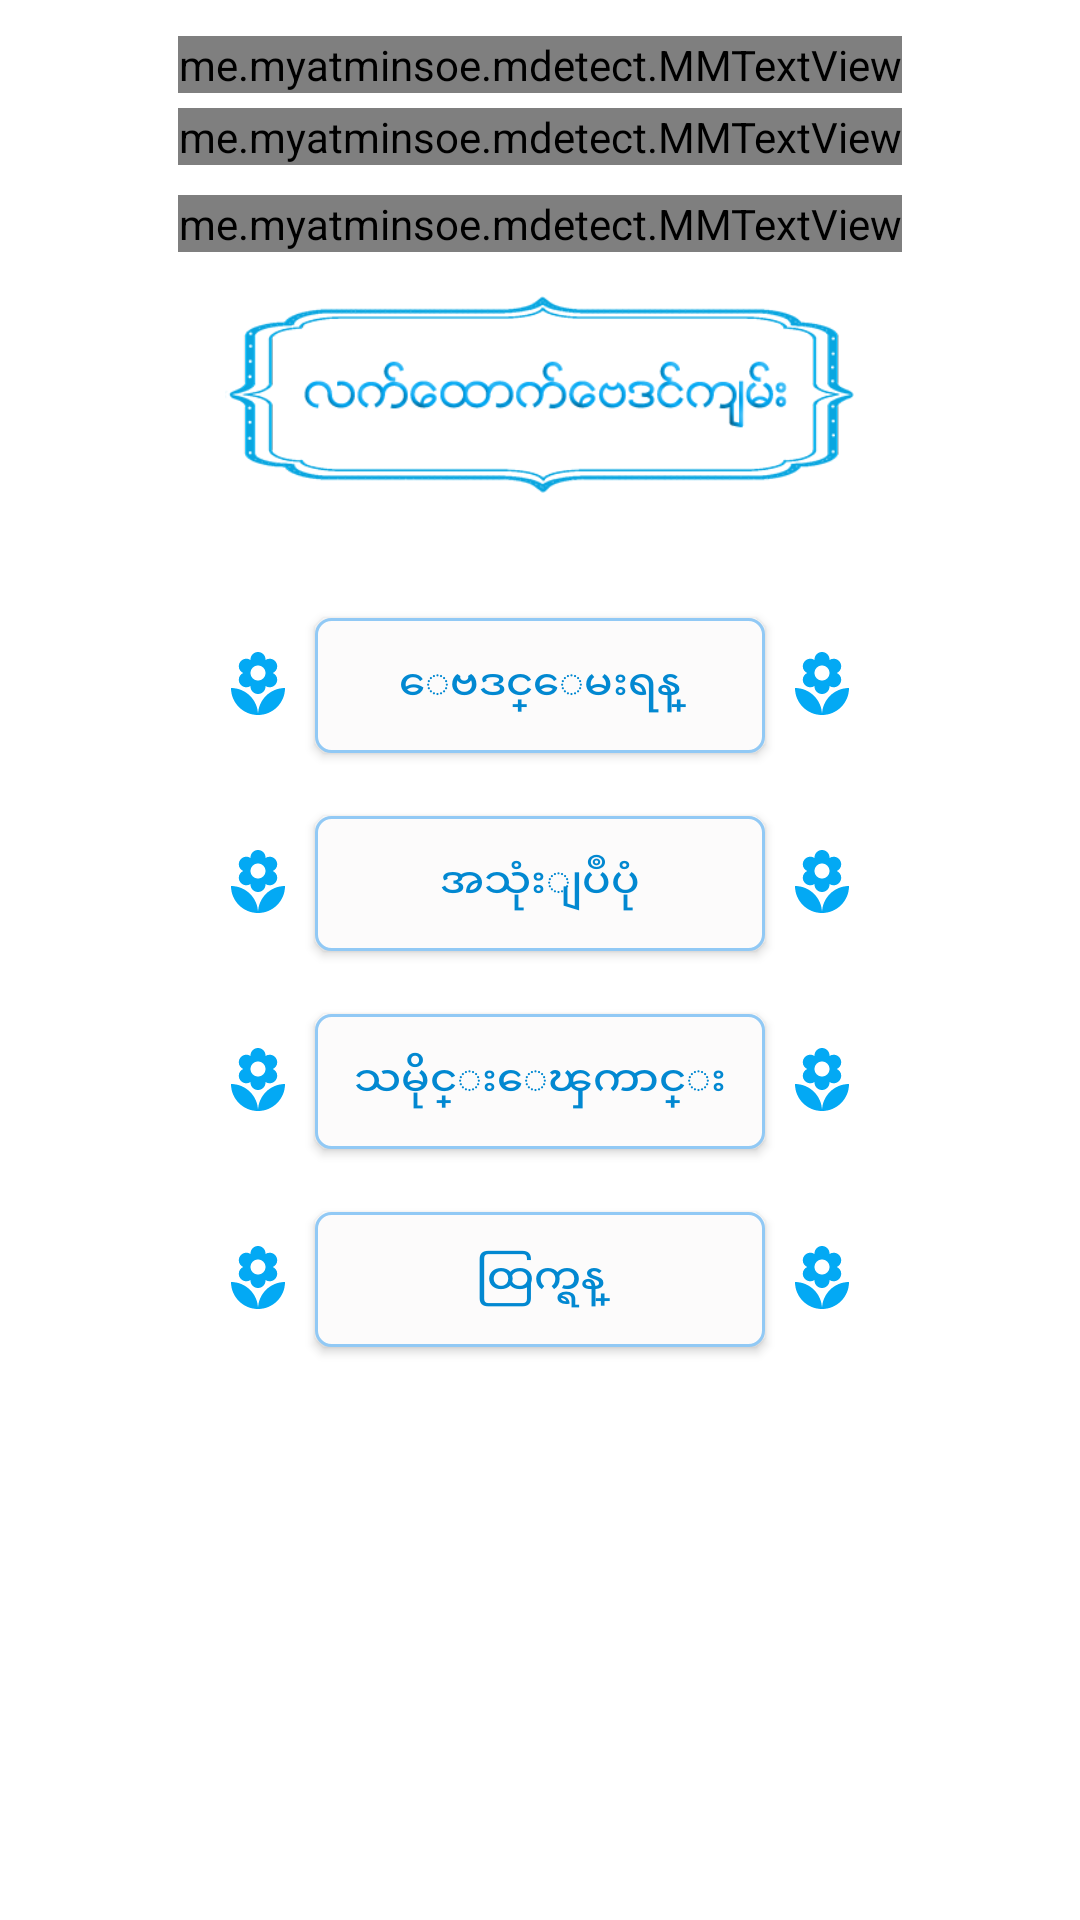

Here is an Android app screen rendered from its layout file. Give the layout XML and the strings, colors and styles it references.
<!-- AndroidManifest.xml: application theme AppTheme -->
<!-- res/layout/handtouch_main.xml -->
<?xml version="1.0" encoding="utf-8"?>
<RelativeLayout xmlns:android="http://schemas.android.com/apk/res/android"
    android:layout_width="match_parent"
    android:layout_height="match_parent"
    android:background="#fff">

    <me.myatminsoe.mdetect.MMTextView
        android:id="@+id/title_text1"
        android:layout_width="wrap_content"
        android:layout_height="wrap_content"
        android:layout_centerHorizontal="true"
        android:layout_marginTop="12dp"
        android:shadowDy="8.0"
        android:text="ဆရာမင်းသိင်္ခ၏"
        android:textColor="@color/colorPrimaryDark"
        android:textSize="15sp" />

    <me.myatminsoe.mdetect.MMTextView
        android:id="@+id/title_text2"
        android:layout_width="wrap_content"
        android:layout_height="wrap_content"
        android:layout_below="@+id/title_text1"
        android:layout_centerHorizontal="true"
        android:layout_marginTop="5dp"
        android:text="လွန်စွာမှ တိကျမှန်ကန်သော"
        android:textColor="@color/colorPrimaryDark"
        android:textSize="17sp" />

    <me.myatminsoe.mdetect.MMTextView
        android:id="@+id/title_text3"
        android:layout_width="wrap_content"
        android:layout_height="wrap_content"
        android:layout_below="@+id/title_text2"
        android:layout_centerHorizontal="true"
        android:layout_marginTop="10dp"
        android:text="မရမ်းတလင်း"
        android:textColor="#bf313131"
        android:textSize="15sp" />

    <ImageView
        android:id="@+id/title_image"
        android:layout_width="210dp"
        android:layout_height="75dp"
        android:layout_below="@+id/title_text3"
        android:layout_centerHorizontal="true"
        android:layout_marginTop="10dp"
        android:src="@drawable/title" />

    <LinearLayout
        android:id="@+id/layout_one"
        android:layout_width="match_parent"
        android:layout_height="wrap_content"
        android:layout_below="@+id/title_image"
        android:layout_centerHorizontal="true"
        android:gravity="center"
        android:layout_marginTop="30dp"
        android:clickable="true"
        android:orientation="horizontal">

        <ImageView
            android:layout_width="wrap_content"
            android:layout_height="wrap_content"
            android:layout_gravity="center"
            android:layout_marginLeft="5dp"
            android:background="@drawable/handtouch_flower"
            android:clickable="false" />

        <Button
            android:id="@+id/btnOne"
            android:layout_width="150dp"
            android:layout_height="45dp"
            android:background="@drawable/handtouch_btn_design"
            android:clickable="false"
            android:gravity="center"
            android:text="ေဗဒင္ေမးရန္"
            android:layout_margin="7dp"
            android:textColor="@color/colorPrimaryDark" />

        <ImageView
            android:layout_width="wrap_content"
            android:layout_height="wrap_content"
            android:layout_gravity="center"
            android:layout_marginRight="5dp"
            android:background="@drawable/handtouch_flower"
            android:clickable="false" />

    </LinearLayout>

    <LinearLayout
        android:id="@+id/layout_two"
        android:layout_width="match_parent"
        android:layout_height="wrap_content"
        android:layout_below="@+id/layout_one"
        android:layout_centerHorizontal="true"
        android:gravity="center"
        android:layout_marginTop="7dp"
        android:clickable="true"
        android:orientation="horizontal">

        <ImageView
            android:layout_width="wrap_content"
            android:layout_height="wrap_content"
            android:layout_gravity="center"
            android:layout_marginLeft="5dp"
            android:background="@drawable/handtouch_flower"
            android:clickable="false" />

        <Button
            android:id="@+id/btnTwo"
            android:layout_width="150dp"
            android:layout_height="45dp"
            android:background="@drawable/handtouch_btn_design"
            android:clickable="false"
            android:gravity="center"
            android:text="အသုံးျပဳပုံ"
            android:layout_margin="7dp"
            android:textColor="@color/colorPrimaryDark" />

        <ImageView
            android:layout_width="wrap_content"
            android:layout_height="wrap_content"
            android:layout_gravity="center"
            android:layout_marginRight="5dp"
            android:background="@drawable/handtouch_flower"
            android:clickable="false" />
    </LinearLayout>

    <LinearLayout
        android:id="@+id/layout_three"
        android:layout_width="match_parent"
        android:layout_height="wrap_content"
        android:layout_below="@+id/layout_two"
        android:layout_centerHorizontal="true"
        android:gravity="center"
        android:layout_marginTop="7dp"
        android:clickable="true"
        android:orientation="horizontal">

        <ImageView
            android:layout_width="wrap_content"
            android:layout_height="wrap_content"
            android:layout_gravity="center"
            android:layout_marginLeft="5dp"
            android:background="@drawable/handtouch_flower"
            android:clickable="false" />

        <Button
            android:id="@+id/btnThree"
            android:layout_width="150dp"
            android:layout_height="45dp"
            android:background="@drawable/handtouch_btn_design"
            android:clickable="false"
            android:gravity="center"
            android:text="သမိုင္းေၾကာင္း"
            android:layout_margin="7dp"
            android:textColor="@color/colorPrimaryDark" />
        <ImageView
            android:layout_width="wrap_content"
            android:layout_height="wrap_content"
            android:layout_gravity="center"
            android:layout_marginRight="5dp"
            android:background="@drawable/handtouch_flower"
            android:clickable="false" />
    </LinearLayout>

    <LinearLayout
        android:id="@+id/layout_four"
        android:layout_width="match_parent"
        android:layout_height="wrap_content"
        android:layout_below="@+id/layout_three"
        android:layout_centerHorizontal="true"
        android:gravity="center"
        android:layout_marginTop="7dp"
        android:clickable="true"
        android:orientation="horizontal">

        <ImageView
            android:layout_width="wrap_content"
            android:layout_height="wrap_content"
            android:layout_gravity="center"
            android:layout_marginLeft="5dp"
            android:background="@drawable/handtouch_flower"
            android:clickable="false" />

        <Button
            android:id="@+id/btnFour"
            android:layout_width="150dp"
            android:layout_height="45dp"
            android:background="@drawable/handtouch_btn_design"
            android:clickable="false"
            android:gravity="center"
            android:text="ထြက္ရန္"
            android:layout_margin="7dp"
            android:textColor="@color/colorPrimaryDark" />
        <ImageView
            android:layout_width="wrap_content"
            android:layout_height="wrap_content"
            android:layout_gravity="center"
            android:layout_marginRight="5dp"
            android:background="@drawable/handtouch_flower"
            android:clickable="false" />
    </LinearLayout>

</RelativeLayout>
<!-- resources referenced by this layout -->
<resources>
  <color name="colorPrimaryDark">#0288D1</color>
  <!-- drawable handtouch_btn_design (drawable) -->
  <?xml version="1.0" encoding="utf-8"?>
  <selector xmlns:android="http://schemas.android.com/apk/res/android">
  
      <item android:state_focused="true">
          <shape android:shape="rectangle">
              <stroke android:width="1dp" android:color="#c7cbce" />
              <solid android:color="#d6e7f5" />
              <size android:width="100dp" android:height="50dp" />
              <corners android:radius="5dp" />
          </shape>
      </item>
      <item android:state_pressed="true">
          <shape android:shape="rectangle">
              <stroke android:width="1dp" android:color="#c7cbce" />
              <solid android:color="#d6e7f5" />
              <size android:width="100dp" android:height="50dp" />
              <corners android:radius="5dp" />
          </shape>
      </item>
      <item>
          <shape android:shape="rectangle">
              <stroke android:width="1dp" android:color="#91c9f5" />
              <solid android:color="#fcfbfb" />
              <size android:width="100dp" android:height="50dp" />
              <corners android:radius="5dp" />
          </shape>
      </item>
  </selector>
  <!-- drawable handtouch_flower (drawable) -->
  <vector xmlns:android="http://schemas.android.com/apk/res/android"
          android:width="24dp"
          android:height="24dp"
          android:viewportWidth="24.0"
          android:viewportHeight="24.0">
      <path
          android:fillColor="@color/colorPrimary"
          android:pathData="M12,22c4.97,0 9,-4.03 9,-9 -4.97,0 -9,4.03 -9,9zM5.6,10.25c0,1.38 1.12,2.5 2.5,2.5 0.53,0 1.01,-0.16 1.42,-0.44l-0.02,0.19c0,1.38 1.12,2.5 2.5,2.5s2.5,-1.12 2.5,-2.5l-0.02,-0.19c0.4,0.28 0.89,0.44 1.42,0.44 1.38,0 2.5,-1.12 2.5,-2.5 0,-1 -0.59,-1.85 -1.43,-2.25 0.84,-0.4 1.43,-1.25 1.43,-2.25 0,-1.38 -1.12,-2.5 -2.5,-2.5 -0.53,0 -1.01,0.16 -1.42,0.44l0.02,-0.19C14.5,2.12 13.38,1 12,1S9.5,2.12 9.5,3.5l0.02,0.19c-0.4,-0.28 -0.89,-0.44 -1.42,-0.44 -1.38,0 -2.5,1.12 -2.5,2.5 0,1 0.59,1.85 1.43,2.25 -0.84,0.4 -1.43,1.25 -1.43,2.25zM12,5.5c1.38,0 2.5,1.12 2.5,2.5s-1.12,2.5 -2.5,2.5S9.5,9.38 9.5,8s1.12,-2.5 2.5,-2.5zM3,13c0,4.97 4.03,9 9,9 0,-4.97 -4.03,-9 -9,-9z"/>
  </vector>
  <!-- drawable title: png bitmap (drawable, 352149 bytes) -->
  <style name="AppTheme" parent="Theme.AppCompat.Light.DarkActionBar">
          
          <item name="colorPrimary">@color/colorPrimary</item>
          <item name="colorPrimaryDark">@color/colorPrimaryDark</item>
          <item name="colorAccent">@color/colorAccent</item>
          <item name="android:windowTranslucentStatus">true</item>
          <item name="android:windowTranslucentNavigation">true</item>
          <item name="android:fitsSystemWindows">true</item>
          <item name="android:clipToPadding">false</item>
      </style>
  <color name="colorPrimary">#03A9F4</color>
  <color name="colorAccent">#40C4FF</color>
  
      //tarot text color
</resources>
